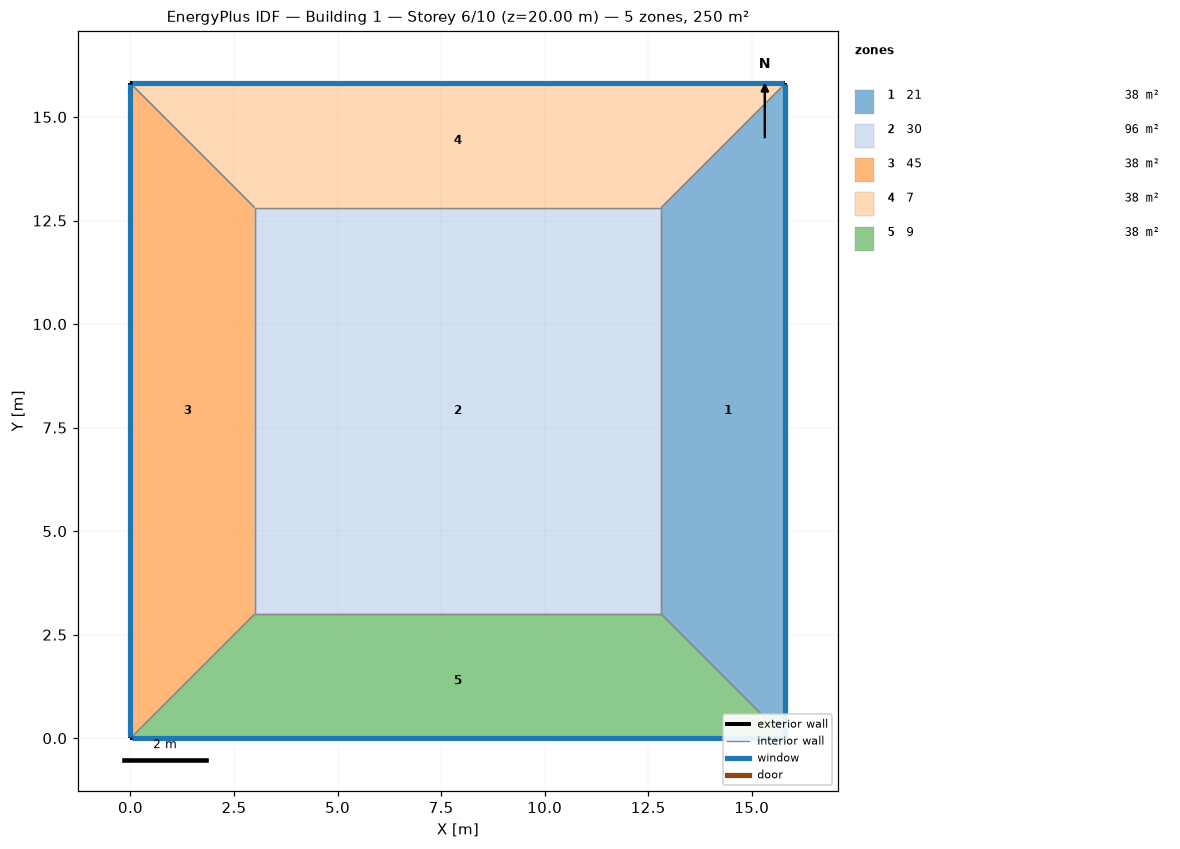
=== STOREY PLAN SPEC (per zone: floor XY polygon, exterior-wall plan segments, windows/doors) ===
zone 1: 21  (38.4 m²)
  floor: (15.81, 15.81) (15.81, 0.00) (12.81, 3.00) (12.81, 12.81)
  exterior wall: (15.81, 0.00) – (15.81, 15.81)  [15.8 m]
    window: (15.81, 0.03) – (15.81, 15.79)  [22.1 m²]
  interior walls: 3
zone 2: 30  (96.3 m²)
  floor: (3.00, 3.00) (3.00, 12.81) (12.81, 12.81) (12.81, 3.00)
  interior walls: 4
zone 3: 45  (38.4 m²)
  floor: (0.00, 0.00) (0.00, 15.81) (3.00, 12.81) (3.00, 3.00)
  exterior wall: (0.00, 15.81) – (0.00, 0.00)  [15.8 m]
    window: (0.00, 15.79) – (0.00, 0.03)  [22.1 m²]
  interior walls: 3
zone 4: 7  (38.4 m²)
  floor: (0.00, 15.81) (15.81, 15.81) (12.81, 12.81) (3.00, 12.81)
  exterior wall: (15.81, 15.81) – (0.00, 15.81)  [15.8 m]
    window: (15.79, 15.81) – (0.03, 15.81)  [22.1 m²]
  interior walls: 3
zone 5: 9  (38.4 m²)
  floor: (15.81, 0.00) (0.00, 0.00) (3.00, 3.00) (12.81, 3.00)
  exterior wall: (0.00, 0.00) – (15.81, 0.00)  [15.8 m]
    window: (0.03, 0.00) – (15.79, 0.00)  [22.1 m²]
  interior walls: 3

=== DERIVED (storey summary) ===
Building: Building 1
Storey: 6 of 10  (floor level z = 20.00 m)
Storey gross floor area: 250.0 m²
Zones on this storey: 5
  - 21: floor 38.4 m²; exterior wall 15.8 m (63.2 m²); 1 window(s) 22.1 m²; WWR 35.0%
  - 30: floor 96.3 m²
  - 45: floor 38.4 m²; exterior wall 15.8 m (63.2 m²); 1 window(s) 22.1 m²; WWR 35.0%
  - 7: floor 38.4 m²; exterior wall 15.8 m (63.2 m²); 1 window(s) 22.1 m²; WWR 35.0%
  - 9: floor 38.4 m²; exterior wall 15.8 m (63.2 m²); 1 window(s) 22.1 m²; WWR 35.0%
Zone adjacency (shared interzone walls):
  - 21 ↔ 30
  - 21 ↔ 7
  - 21 ↔ 9
  - 30 ↔ 45
  - 30 ↔ 7
  - 30 ↔ 9
  - 45 ↔ 7
  - 45 ↔ 9